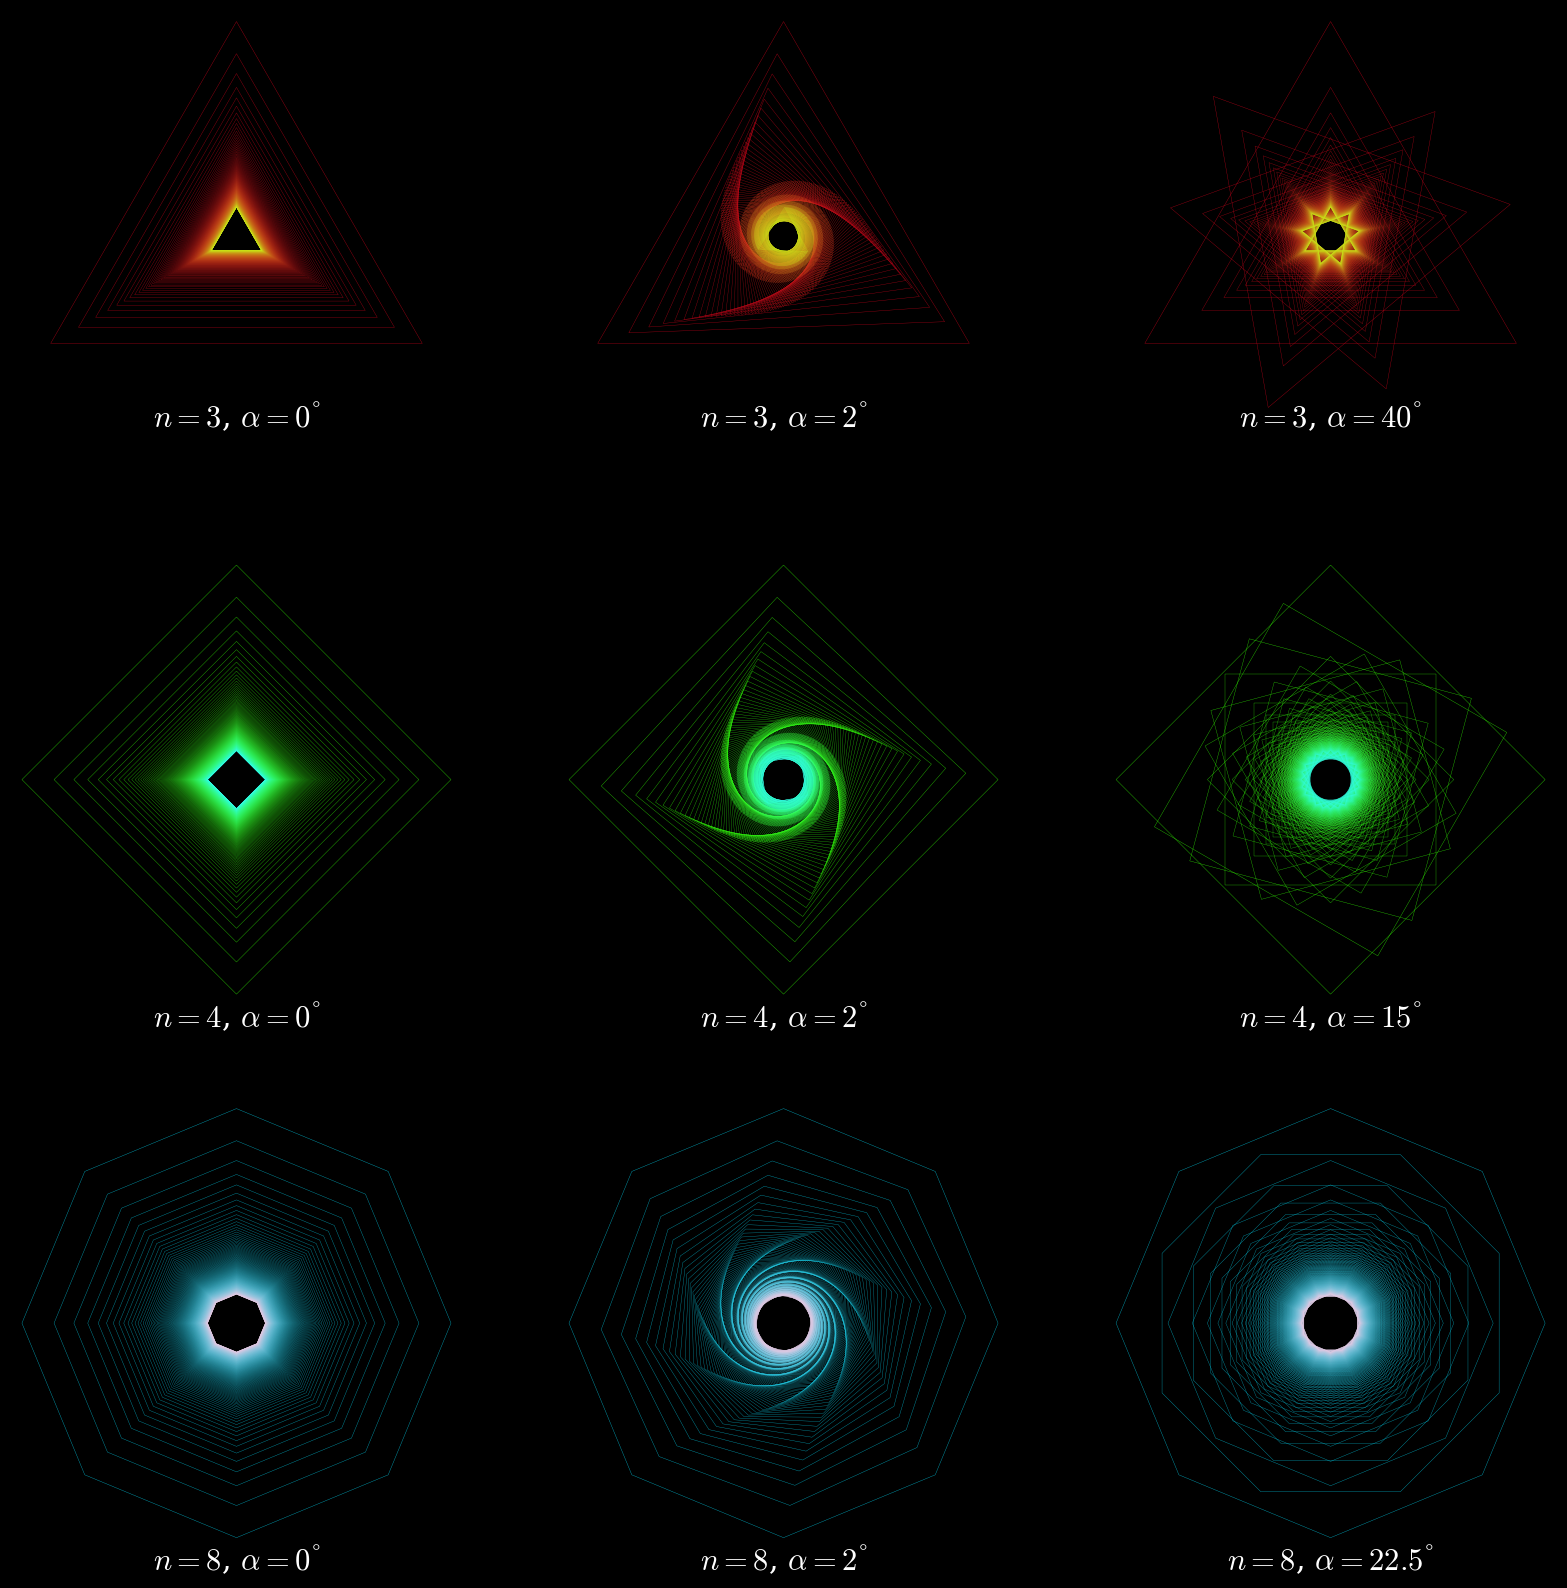

Reproduce this figure in Python.
# This Python 3 script creates a 3x3 chart of nested and twisted regular polygons.
# Needs matplotlib and numpy.
# Copyright Nikodemus Karlsson.
# This work is released under CC-BY license.

import matplotlib.pyplot as plt
import matplotlib as mpl
import matplotlib.patches as mpatches
import numpy as np
plt.style.use("dark_background")
plt.rcParams["mathtext.fontset"] = "cm"
plt.rcParams['font.family'] = 'serif'

### This parameters can easily be changed ###
# If True, the chart is produced in light colors and the polygons in gray scale.
monochrome = False
saveExtents = False  # Save each polygon plot to a png file?
saveFigure = True  # Save all chart to png file?
showTextLabels = True  # With or without text telling the number of sides and angle?
fontSize = 22  # Obvious
subpol = 300  # Number of turned polygons inside each other
nv = [3, 4, 8]  # Number of vertices in each row
# Rotation in degrees for inside polygon with respect to the closest outside one
rotation = [[0, 2, 40], [0, 2, 15], [0, 2, 22.5]]
lineWidth = 0.25  # Obvious
lineStyle = 'solid'  # 'solid', 'dashed' or 'dotted'
figSize = 20
dpi = 100
### End easily changeable parameters ###

xlimit = (-0.8, 0.8)
ylimit = (-0.8, 0.8)
x, y = 0, 0  # center of each polygon
color = np.linspace(0, .9, subpol)  # Need for color variation

if monochrome:
    plt.style.use("default")
    plt.rcParams["mathtext.fontset"] = "cm"
    plt.rcParams['font.family'] = 'serif'

fig, ax = plt.subplots(3, 3,  # 3 rows and 3 columns
                       figsize=(figSize, figSize),
                       dpi=100)

# Create row 0
row = 0
# Outer loop, 3 columns. Each columns consists of triangles turned
# in different angles.
for col in range(0, 3):
    rot = rotation[row]

    # Inner loop, operates on one column. Creates the turned triangles
    # in different sizes.
    for j in range(0, subpol):
        if monochrome:
            edgeColor = [0, 0, 0, 1/((j+1)**(0.5))]
        else:
            edgeColor = [0.8, color[j], 0.1, 1/((j+2)**(0.1))]

        polyParams = {'facecolor': 'none',
                      'edgecolor': edgeColor,
                      'linewidth': lineWidth,
                      'linestyle': lineStyle,
                      'radius': 1/((j+2)**0.4),
                      'numVertices': nv[row],
                      'xy': (x, y),
                      'orientation': 0}  # I use rotate_deg_around() below, rather than orientation parameter

        rotationParams = {'degrees': j*rot[col]}

        textParams = {
            'verticalalignment': 'center',
            'horizontalalignment': 'center',
            'fontsize': fontSize,
            'transform': ax[row, col].transAxes}  # Relative coordinates 0 - 1

        polygon = mpatches.RegularPolygon(**polyParams)
        transform = mpl.transforms.Affine2D().rotate_deg_around(x, y, **rotationParams)
        p = ax[row, col].add_patch(polygon)
        polygon.set_transform(transform+ax[row, col].transData)

    ax[row, col].set_aspect('equal')
    ax[row, col].axis('off')
    ax[row, col].set_xlim(xlimit)
    ax[row, col].set_ylim(ylimit)

    if showTextLabels:
        plt.text(
            0.5, 0.1, f'$n={nv[row]}$, $\\alpha = {rot[col]}^\degree$', **textParams)

    if saveExtents:
        extent = ax[row, col].get_window_extent().transformed(
            fig.dpi_scale_trans.inverted())
        if showTextLabels:
            fig.savefig(f'polygon_{nv[row]}_{col}.png', bbox_inches=extent)
        else:
            fig.savefig(f'polygon_{nv[row]}_{col}.png', bbox_inches=extent)

# Create row 1
row = 1
# Outer loop, 3 columns. Each columns consists of triangles turned
# in different angles.
for col in range(0, 3):
    rot = rotation[row]

    # Inner loop, operates on one column. Creates the turned triangles
    # in different sizes.
    for j in range(0, subpol):
        if monochrome:
            edgeColor = [0, 0, 0, 1/((j+1)**(0.5))]
        else:
            edgeColor = [0.2, 1, color[j], 1/((j+2)**(0.1))]

        polyParams = {'facecolor': 'none',
                      'edgecolor': edgeColor,
                      'linewidth': lineWidth,
                      'linestyle': lineStyle,
                      'radius': 1/((j+2)**0.4),
                      'numVertices': nv[row],
                      'xy': (x, y),
                      'orientation': 0}

        rotationParams = {'degrees': j*rot[col]}

        textParams = {
            'verticalalignment': 'center',
            'horizontalalignment': 'center',
            'fontsize': fontSize,
            'transform': ax[row, col].transAxes}

        polygon = mpatches.RegularPolygon(**polyParams)
        transform = mpl.transforms.Affine2D().rotate_deg_around(x, y, **rotationParams)
        p = ax[row, col].add_patch(polygon)
        polygon.set_transform(transform+ax[row, col].transData)

    ax[row, col].set_aspect('equal')
    ax[row, col].axis('off')
    ax[row, col].set_xlim(xlimit)
    ax[row, col].set_ylim(ylimit)

    if showTextLabels:
        ax[row, col].text(
            0.5, -0.025, f'$n={nv[row]}$, $\\alpha = {rot[col]}^\degree$', **textParams)

    if saveExtents:
        extent = ax[row, col].get_window_extent().transformed(
            fig.dpi_scale_trans.inverted())
        if showTextLabels:
            fig.savefig(f'polygon_{nv[row]}_{col}.png',
                        bbox_inches=extent.expanded(1.1, 1.2))
        else:
            fig.savefig(f'polygon_{nv[row]}_{col}.png', bbox_inches=extent)

# Create row 2
row = 2
# Outer loop, 3 columns. Each columns consists of triangles turned
# in different angles.
for col in range(0, 3):
    rot = rotation[row]

    # Inner loop, operates on one column. Creates the turned triangles
    # in different sizes.
    for j in range(0, subpol):
        if monochrome:
            edgeColor = [0, 0, 0, 1/((j+1)**(0.5))]
        else:
            edgeColor = [color[j], 0.8, 0.9, 1/((j+2)**(0.1))]

        polyParams = {'facecolor': 'none',
                      'edgecolor': edgeColor,
                      'linewidth': lineWidth,
                      'linestyle': lineStyle,
                      'radius': 1/((j+2)**0.4),
                      'numVertices': nv[row],
                      'xy': (x, y),
                      'orientation': 0}

        rotationParams = {'degrees': j*rot[col]}

        textParams = {
            'verticalalignment': 'center',
            'horizontalalignment': 'center',
            'fontsize': fontSize,
            'transform': ax[row, col].transAxes}

        polygon = mpatches.RegularPolygon(**polyParams)
        transform = mpl.transforms.Affine2D().rotate_deg_around(x, y, **rotationParams)
        p = ax[row, col].add_patch(polygon)
        polygon.set_transform(transform+ax[row, col].transData)

    ax[row, col].set_aspect('equal')
    ax[row, col].axis('off')
    ax[row, col].set_xlim(xlimit)
    ax[row, col].set_ylim(ylimit)

    if showTextLabels:
        ax[row, col].text(
            0.5, -0.025, f'$n={nv[row]}$, $\\alpha = {rot[col]}^\degree$', **textParams)

    if saveExtents:
        extent = ax[row, col].get_window_extent().transformed(
            fig.dpi_scale_trans.inverted())
        if showTextLabels:
            fig.savefig(f'polygon_{nv[row]}_{col}.png',
                        bbox_inches=extent.expanded(1.1, 1.2))
        else:
            fig.savefig(f'polygon_{nv[row]}_{col}.png', bbox_inches=extent)

if saveFigure:
    fig.savefig('polygons.png', bbox_inches='tight')

plt.show()
